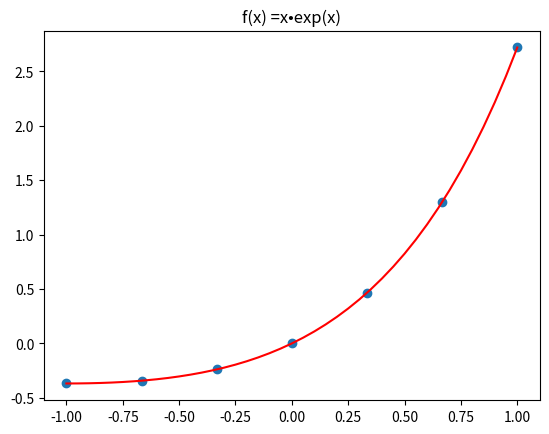

Reproduce this figure in Python. (Note: this script raises an exception after producing the figure.)
import numpy as np
import matplotlib.pyplot as plt
import scipy.linalg

#Define grades of the polinomy
n = np.array([1,2,3,5,7])
n3 = np.array([1,5,7])

fnames = ["x•exp(x)", "1 / (1+25x)", "sin(5x) + 3x"]

#Distance between points in ranges
precision = 0.01

def print_relative_error(E, fnumber):
    print("Errore relativo per f(x) =", fnames[fnumber])
    for i in range(len(E)):
        print("n={}:".format(n[i]), E[i])
        
def print_approx_error(E, fnumber):
    print("Errore di approssimazione per f(x) =", fnames[fnumber])
    for i in range(len(E)):
        print("n={}:".format(n3[i]), E[i])
    

#Main func plot_with_apprx(xspace, yspace, [leftmargin, rightmargin])
def plot_with_apprx(x, y, margins, fnumber):    
    
    N = x.size # Numero dei dati
    A = []
    
    n2errors = []
    approxerrors = []
    
    #cycle for the n grade
    for k in range(0, len(n)):
    
        A.append(np.zeros((N, n[k]+1)))

        for i in range(0, N):
            row = []
            for j in range(0, n[k] + 1):   
                row.append(np.power(x[i], j))
            (A[k])[i] = row
                

        


        ''' Risoluzione tramite equazioni normali'''

        # calcoliamo la matrice del sistema e il termine noto a parte
        ATA = np.transpose(A[k])@A[k]
        ATy = np.transpose(A[k])@y

        # Per ora risoluzione canonica in quanto Cholesky crasha per matrici troppo grandi
        alpha_normali = scipy.linalg.solve(ATA, ATy)
    
        # Funzione per valutare il polinomio p, in un punto x, dati i coefficienti alpha (DELLA PROF)
        def p(alpha, x):
            m=x.size
            A[k] = np.zeros((m, alpha.size))
    
            for l in range(0, m):
                row = []
                for o in range(0, n[k] + 1):
                    row.append(np.power(x[l], o))
                (A[k])[l] = row
        
            return A[k]@alpha
        
        
        
        
        '''CONFRONTO GRAFICO DEL POLINOMIO'''
    
        # Domain
        x_plot = np.arange(margins[0],margins[1],precision)
        # Codomains
        y_normali = p(alpha_normali, x_plot)
        #y_svd = p(alpha_svd, x_plot)
        
        #Calculate norm2 of the relative error
        if (margins[0] < 0 and margins[1] > 0):
            exactval = np.array([x[int(len(x) / 2)], y[int(len(y) / 2)]])
            approxval = np.array([x_plot[int(len(x) / 2)], y_normali[int(len(y) / 2)]])
            
            #ternary if operator prevents division by zero
            relerror = np.Inf if np.linalg.norm(exactval) == 0 else np.linalg.norm(approxval-exactval) / np.linalg.norm(exactval)
            
            #Add error to list of relative errors
            n2errors.append(relerror)
            
        
        if n[k] in n3:
            approxynodes = p(alpha_normali, x)
            approxerror = np.abs(approxynodes - y)
            
            #Add error to list of approximation errors
            approxerrors.append(approxerror)
            
        
        plt.plot(x_plot,y_normali, label = "Approximation n={}".format(n[k]))
    if (margins[0] < 0 and margins[1] > 0):    
        print_relative_error(n2errors, fnumber)
    print_approx_error(approxerrors, fnumber)
        
    plt.legend()
    plt.show()

#Points number where the polinomio is approssimato
Npoints = 7
#Points number of the domain of the original function
SpacePrecision = 41

#Check that the points numbers are odd to have 0 in the middle
Npoints = Npoints + 1 if Npoints % 2 == 0 else Npoints
SpacePrecision = SpacePrecision + 1 if SpacePrecision % 2 == 0 else SpacePrecision

'''PLOT PRIMA FUNZIONE'''

#lambda function
f0 = lambda x: x*np.exp(x)

#Margins
margin0 = [-1, 1]

#Npoints
x0 = np.linspace(margin0[0],margin0[1], Npoints)
y0 = f0(x0)

#Full space
x0space = np.linspace(margin0[0],margin0[1], SpacePrecision)
y0space = f0(x0space)

#Plot
plt.plot(x0, y0, "o", label = "Points of reference")
plt.plot(x0space, y0space, color="red", label ="Function")

#Plot info
plt.title("f(x) =" + fnames[0])

#Approximation with polinomy
plot_with_apprx(x0,y0, margin0, 0)


'''PLOT SECONDA FUNZIONE'''

#lambda function
f1 = lambda x: 1 / (1 + 25*x)

#Margins
margin1 = [-1, 1]

#Npoints
x1 = np.linspace(margin1[0],margin1[1], Npoints)
y1 = f1(x1)

#Full space
x1space = np.linspace(margin1[0],margin1[1],SpacePrecision)
y1space = f1(x1space)

#Plot
plt.plot(x1, y1, "o", label = "Points of reference")
plt.plot(x1space, y1space, color="red", label ="Function")

#Plot info
plt.title("f(x) =" + fnames[1])

#Approximation with polinomy
plot_with_apprx(x1,y1, margin1, 1)


'''PLOT TERZA FUNZIONE'''

#Lambda function
f2 = lambda x: np.sin(5*x)+3*x

#Margins
margin2 = [1, 5]

#Npoints
x2 = np.linspace(margin2[0],margin2[1], Npoints)
y2 = f2(x2)

#Full space
x2space = np.linspace(margin2[0],margin2[1],SpacePrecision)
y2space = f2(x2space)

#Plot
plt.plot(x2space, y2space, color="red", label ="Function")
plt.plot(x2, y2, "o", label = "Points of reference")

#Plot info
plt.title("f(x) =" + fnames[2])

#Approximation with polinomy
plot_with_apprx(x2,y2, margin2, 2)




